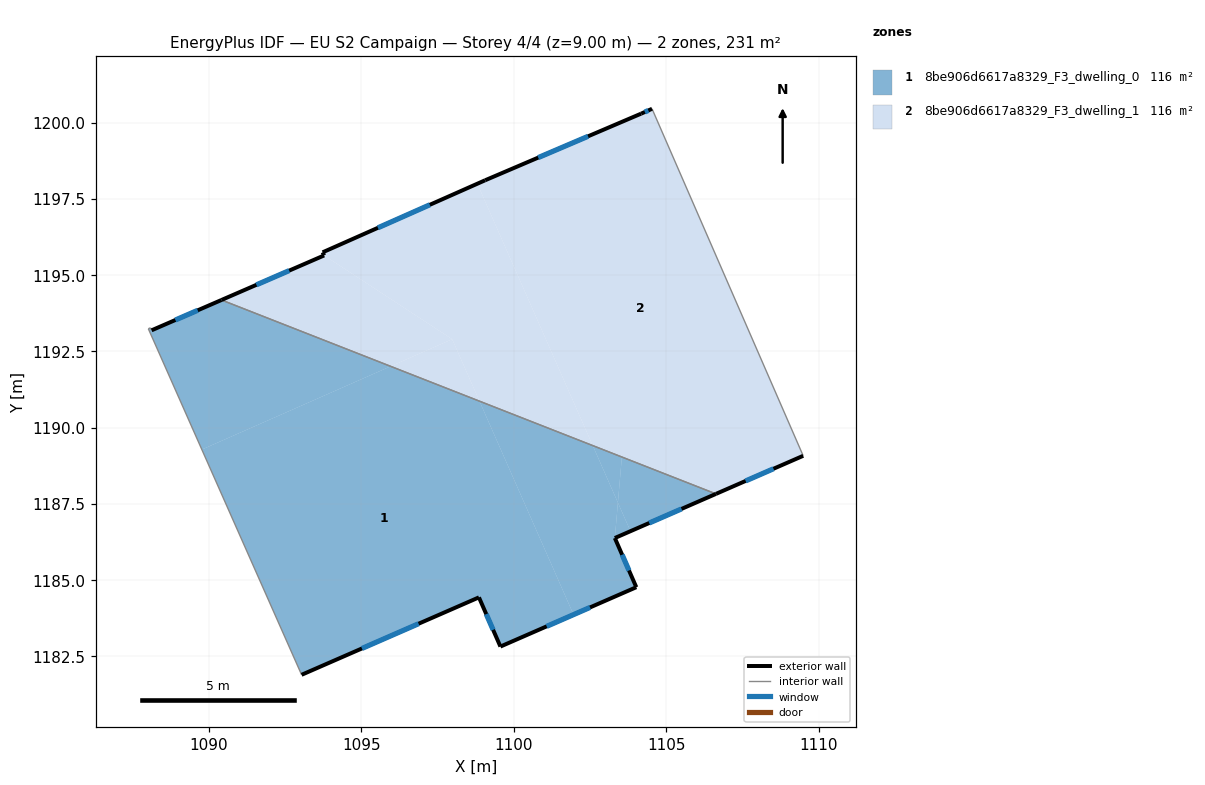
=== STOREY PLAN SPEC (per zone: floor XY polygon, exterior-wall plan segments, windows/doors) ===
zone 1: 8be906d6617a8329_F3_dwelling_0  (115.7 m²)
  floor: (1098.87, 1190.87) (1101.96, 1183.87) (1099.56, 1182.82) (1098.86, 1184.44) (1093.04, 1181.90) (1089.77, 1189.28) (1095.96, 1192.01)
  floor: (1102.59, 1189.41) (1103.41, 1187.54) (1103.31, 1186.38) (1104.02, 1184.77) (1101.96, 1183.87) (1098.87, 1190.87)
  floor: (1095.96, 1192.01) (1089.77, 1189.28) (1088.02, 1193.25) (1088.09, 1193.28) (1088.12, 1193.19) (1090.42, 1194.19)
  floor: (1106.63, 1187.83) (1103.83, 1186.61) (1103.41, 1187.54) (1103.54, 1189.04)
  floor: (1103.54, 1189.04) (1103.41, 1187.54) (1102.59, 1189.41)
  floor: (1103.41, 1187.54) (1103.83, 1186.61) (1103.31, 1186.38)
  exterior wall: (1090.42, 1194.19) – (1088.12, 1193.19)  [2.5 m]
    window: (1089.64, 1193.85) – (1088.90, 1193.53)  [0.8 m²]
  exterior wall: (1103.31, 1186.38) – (1106.63, 1187.83)  [3.6 m]
    window: (1104.44, 1186.87) – (1105.50, 1187.34)  [1.1 m²]
  exterior wall: (1104.02, 1184.77) – (1103.31, 1186.38)  [1.8 m]
    window: (1103.78, 1185.32) – (1103.55, 1185.83)  [0.5 m²]
  exterior wall: (1099.56, 1182.82) – (1104.02, 1184.77)  [4.9 m]
    window: (1101.08, 1183.49) – (1102.50, 1184.11)  [1.5 m²]
  exterior wall: (1098.86, 1184.44) – (1099.56, 1182.82)  [1.8 m]
    window: (1099.10, 1183.89) – (1099.32, 1183.37)  [0.5 m²]
  exterior wall: (1093.04, 1181.90) – (1098.86, 1184.44)  [6.3 m]
    window: (1095.02, 1182.76) – (1096.88, 1183.57)  [1.9 m²]
  interior walls: 4
zone 2: 8be906d6617a8329_F3_dwelling_1  (115.7 m²)
  floor: (1097.98, 1192.90) (1098.87, 1190.87) (1095.96, 1192.01)
  floor: (1097.98, 1192.90) (1095.96, 1192.01) (1090.42, 1194.19) (1093.78, 1195.65)
  floor: (1104.53, 1200.46) (1109.49, 1189.08) (1106.63, 1187.83) (1102.59, 1189.41) (1098.80, 1198.00) (1099.06, 1198.11) (1104.18, 1200.30)
  floor: (1098.80, 1198.00) (1102.59, 1189.41) (1098.87, 1190.87) (1097.98, 1192.90) (1093.78, 1195.65) (1093.73, 1195.75)
  exterior wall: (1104.18, 1200.30) – (1099.06, 1198.11)  [5.6 m]
    window: (1102.44, 1199.55) – (1100.80, 1198.86)  [1.7 m²]
  exterior wall: (1104.53, 1200.46) – (1104.18, 1200.30)  [0.4 m]
    window: (1104.41, 1200.40) – (1104.30, 1200.35)  [0.1 m²]
  exterior wall: (1106.63, 1187.83) – (1109.49, 1189.08)  [3.1 m]
    window: (1107.60, 1188.25) – (1108.52, 1188.65)  [1.0 m²]
  exterior wall: (1093.78, 1195.65) – (1090.42, 1194.19)  [3.7 m]
    window: (1092.64, 1195.15) – (1091.56, 1194.68)  [1.1 m²]
  exterior wall: (1093.73, 1195.75) – (1093.78, 1195.65)  [0.1 m]
  exterior wall: (1099.06, 1198.11) – (1093.73, 1195.75)  [5.8 m]
    window: (1097.25, 1197.31) – (1095.54, 1196.55)  [1.8 m²]
  interior walls: 2

=== DERIVED (storey summary) ===
Building: EU S2 Campaign
Storey: 4 of 4  (floor level z = 9.00 m)
Storey gross floor area: 231.4 m²
Zones on this storey: 2
  - 8be906d6617a8329_F3_dwelling_0: floor 115.7 m²; exterior wall 20.8 m (62.5 m²); 6 window(s) 6.4 m²; WWR 10.2%
  - 8be906d6617a8329_F3_dwelling_1: floor 115.7 m²; exterior wall 18.7 m (56.1 m²); 5 window(s) 5.7 m²; WWR 10.1%
Zone adjacency (shared interzone walls):
  - 8be906d6617a8329_F3_dwelling_0 ↔ 8be906d6617a8329_F3_dwelling_1